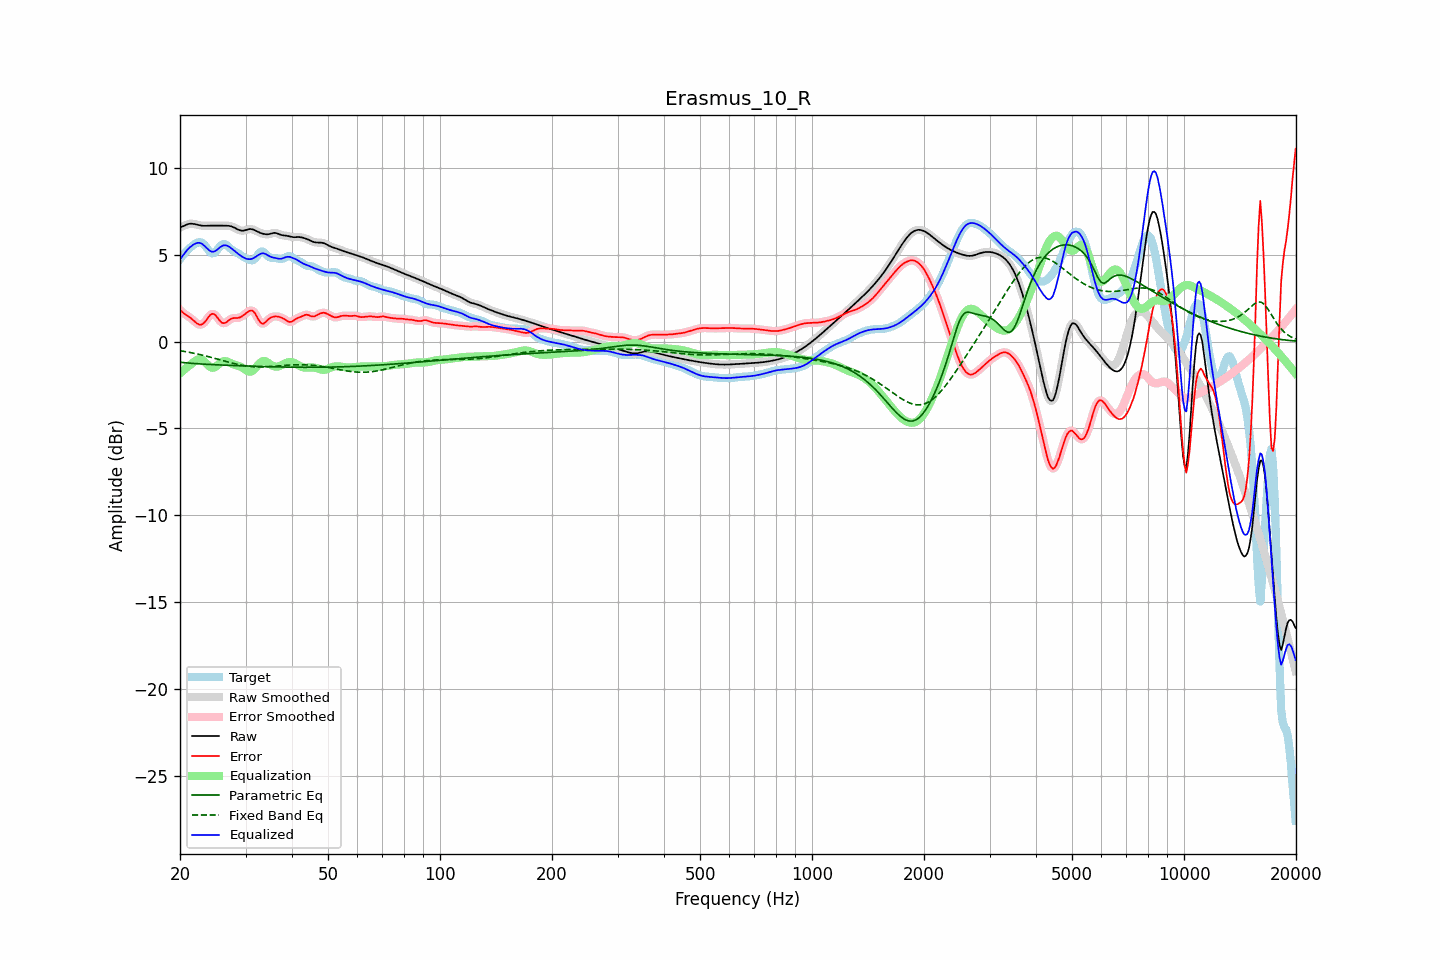

Source data for this figure (header and first rows):
frequency, raw, error, smoothed, error_smoothed, equalization, parametric_eq, fixed_band_eq, equalized_raw, equalized_smoothed, target
20.00, 6.56, 1.83, 6.56, 1.82, -1.84, -1.19, -0.52, 4.73, 4.72, 4.74
20.20, 6.60, 1.73, 6.60, 1.74, -1.75, -1.20, -0.54, 4.85, 4.85, 4.86
20.40, 6.64, 1.65, 6.64, 1.66, -1.66, -1.21, -0.55, 4.97, 4.98, 4.98
20.61, 6.68, 1.58, 6.68, 1.58, -1.58, -1.22, -0.57, 5.10, 5.10, 5.10
20.81, 6.72, 1.52, 6.72, 1.52, -1.51, -1.23, -0.59, 5.21, 5.21, 5.20
21.02, 6.75, 1.46, 6.75, 1.46, -1.43, -1.23, -0.60, 5.32, 5.32, 5.29
21.23, 6.78, 1.40, 6.77, 1.40, -1.36, -1.24, -0.62, 5.41, 5.41, 5.38
21.44, 6.78, 1.33, 6.78, 1.33, -1.30, -1.25, -0.64, 5.48, 5.48, 5.45
21.66, 6.77, 1.25, 6.78, 1.25, -1.22, -1.26, -0.66, 5.55, 5.55, 5.53
21.87, 6.76, 1.17, 6.76, 1.16, -1.15, -1.26, -0.68, 5.61, 5.61, 5.60
22.09, 6.74, 1.08, 6.74, 1.09, -1.08, -1.27, -0.70, 5.65, 5.65, 5.65
22.31, 6.71, 1.02, 6.72, 1.02, -1.04, -1.28, -0.72, 5.68, 5.68, 5.69
22.54, 6.69, 0.98, 6.69, 0.98, -1.01, -1.28, -0.74, 5.68, 5.68, 5.71
22.76, 6.67, 0.97, 6.67, 0.97, -1.02, -1.29, -0.76, 5.65, 5.65, 5.71
22.99, 6.66, 1.01, 6.66, 1.01, -1.06, -1.29, -0.78, 5.60, 5.60, 5.66
23.22, 6.66, 1.08, 6.66, 1.08, -1.13, -1.30, -0.80, 5.53, 5.53, 5.58
23.45, 6.66, 1.18, 6.66, 1.19, -1.22, -1.31, -0.83, 5.44, 5.44, 5.47
23.69, 6.66, 1.32, 6.66, 1.32, -1.32, -1.31, -0.85, 5.34, 5.34, 5.35
23.92, 6.67, 1.44, 6.67, 1.44, -1.41, -1.32, -0.87, 5.26, 5.26, 5.23
24.16, 6.67, 1.55, 6.67, 1.54, -1.47, -1.32, -0.90, 5.20, 5.20, 5.12
24.40, 6.67, 1.60, 6.67, 1.59, -1.51, -1.33, -0.92, 5.17, 5.17, 5.08
24.65, 6.67, 1.59, 6.67, 1.58, -1.50, -1.33, -0.95, 5.17, 5.17, 5.09
24.89, 6.67, 1.53, 6.67, 1.52, -1.46, -1.33, -0.97, 5.21, 5.21, 5.14
25.14, 6.67, 1.41, 6.67, 1.41, -1.39, -1.34, -1.00, 5.28, 5.28, 5.25
25.39, 6.66, 1.29, 6.67, 1.29, -1.31, -1.34, -1.02, 5.35, 5.35, 5.38
25.65, 6.66, 1.17, 6.66, 1.17, -1.23, -1.35, -1.05, 5.43, 5.43, 5.49
25.91, 6.66, 1.08, 6.66, 1.09, -1.17, -1.35, -1.08, 5.49, 5.49, 5.58
26.16, 6.66, 1.06, 6.66, 1.06, -1.13, -1.35, -1.10, 5.53, 5.53, 5.61
26.43, 6.67, 1.07, 6.67, 1.07, -1.12, -1.36, -1.13, 5.54, 5.54, 5.60
26.69, 6.66, 1.12, 6.67, 1.12, -1.14, -1.36, -1.15, 5.52, 5.53, 5.55
26.96, 6.66, 1.20, 6.66, 1.19, -1.17, -1.37, -1.18, 5.49, 5.49, 5.46
27.23, 6.65, 1.27, 6.65, 1.26, -1.22, -1.37, -1.20, 5.43, 5.43, 5.38
27.50, 6.62, 1.32, 6.62, 1.32, -1.26, -1.37, -1.23, 5.36, 5.36, 5.30
27.77, 6.59, 1.35, 6.59, 1.34, -1.30, -1.38, -1.25, 5.29, 5.29, 5.24
28.05, 6.54, 1.36, 6.54, 1.35, -1.33, -1.38, -1.27, 5.21, 5.21, 5.19
28.33, 6.49, 1.35, 6.49, 1.36, -1.36, -1.38, -1.29, 5.13, 5.13, 5.14
28.62, 6.45, 1.36, 6.45, 1.36, -1.39, -1.39, -1.31, 5.06, 5.06, 5.09
28.90, 6.41, 1.38, 6.41, 1.38, -1.42, -1.39, -1.33, 4.99, 4.99, 5.02
29.19, 6.38, 1.42, 6.38, 1.42, -1.46, -1.39, -1.35, 4.93, 4.92, 4.96
29.48, 6.37, 1.48, 6.38, 1.48, -1.51, -1.40, -1.37, 4.86, 4.86, 4.90
29.78, 6.39, 1.55, 6.39, 1.55, -1.58, -1.40, -1.39, 4.81, 4.81, 4.84
30.08, 6.41, 1.62, 6.42, 1.62, -1.64, -1.40, -1.40, 4.77, 4.77, 4.79
30.38, 6.45, 1.70, 6.44, 1.70, -1.70, -1.41, -1.41, 4.75, 4.75, 4.75
30.68, 6.47, 1.76, 6.47, 1.76, -1.73, -1.41, -1.42, 4.74, 4.74, 4.71
30.99, 6.47, 1.79, 6.47, 1.79, -1.73, -1.41, -1.43, 4.74, 4.74, 4.68
31.30, 6.46, 1.79, 6.46, 1.77, -1.69, -1.42, -1.44, 4.77, 4.77, 4.67
31.61, 6.43, 1.71, 6.43, 1.70, -1.61, -1.42, -1.45, 4.81, 4.81, 4.72
31.93, 6.38, 1.57, 6.38, 1.57, -1.51, -1.42, -1.45, 4.87, 4.87, 4.81
32.24, 6.33, 1.41, 6.34, 1.41, -1.40, -1.43, -1.46, 4.93, 4.93, 4.93
32.57, 6.29, 1.23, 6.29, 1.24, -1.29, -1.43, -1.46, 4.99, 5.00, 5.06
32.89, 6.25, 1.11, 6.25, 1.11, -1.21, -1.43, -1.46, 5.04, 5.05, 5.14
33.22, 6.22, 1.03, 6.22, 1.04, -1.15, -1.43, -1.46, 5.07, 5.07, 5.19
33.55, 6.19, 1.03, 6.19, 1.04, -1.12, -1.44, -1.46, 5.07, 5.07, 5.16
33.89, 6.18, 1.10, 6.18, 1.10, -1.13, -1.44, -1.45, 5.05, 5.05, 5.08
34.23, 6.17, 1.19, 6.17, 1.19, -1.17, -1.44, -1.45, 5.00, 5.00, 4.98
34.57, 6.17, 1.28, 6.18, 1.28, -1.23, -1.44, -1.44, 4.94, 4.94, 4.89
34.92, 6.19, 1.35, 6.20, 1.35, -1.30, -1.45, -1.44, 4.89, 4.89, 4.84
35.27, 6.22, 1.40, 6.22, 1.40, -1.36, -1.45, -1.43, 4.86, 4.86, 4.82
35.62, 6.24, 1.43, 6.24, 1.43, -1.41, -1.45, -1.42, 4.83, 4.83, 4.81
35.97, 6.25, 1.45, 6.25, 1.44, -1.44, -1.45, -1.42, 4.81, 4.81, 4.81
... 635 more rows
